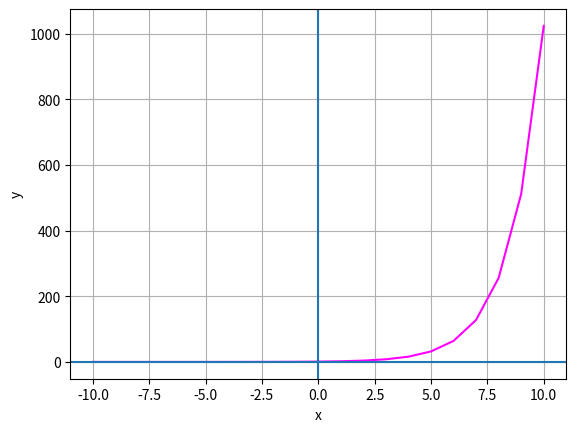

Write the Python code that produced this figure.
import pandas as pd
from matplotlib import pyplot as plt

df = pd.DataFrame({'x': range(-10, 11)})
df['y'] = 2.0**df['x']
print(df)

plt.plot(df.x, df.y, color='magenta')
plt.xlabel('x')
plt.ylabel('y')
plt.grid()
plt.axhline()
plt.axvline()
plt.show()